Image classification data set "dataset" (juandmm1233/NoElectivaIII on GitHub). Class labels (57): onion, aloe vera, alpinia galanga rasna, amaranthus viridis arive-dantu, andrographis paniculata nelavembu, annona squamosa seethapala, jackfruit, neem, bacopa monnieri bhrami, malabar spinach, papaya, carissa carandas karanda, catharanthus roseus, chamaecostus cuspidatus insulin plant, lemon, citrus medica herelikai, Mexican mint doddpathre, taro, coriander, pumpkin, eclipta prostrata bringaraja, Roxburgh fig, peepal tree, globe amaranth, graptophyllum pictum caricature plant, hibiscus, hymenaea courbaril chakte, jasmine, henna, mango, mint, spiny gourd thumbai, morinda citrifolia nooni, moringa drumstick, Jamaica cherry gasagase, curry leaf, nerium oleander arali, nyctanthes arbor-tristis parijatha, ocimum basilicum kamakasturi, tulsi holy basil, poppy seed gasagase, beans, betel, pongamia honge, guava, punica granatum (pomoegranate), castor plant, rose, sandalwood, ashoka tree, spinach palak, rose apple, syzygium cumini nerale, crape jasmine, tamarind, tinospora cordifolia amruthaballi, wrightia tinctoria badipala.

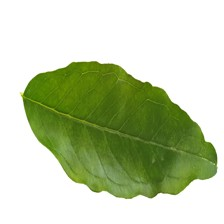
Label: punica granatum (pomoegranate)

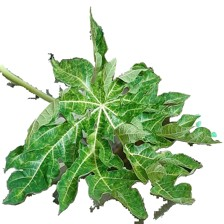
Label: papaya

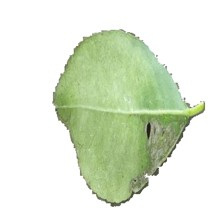
Label: citrus medica herelikai

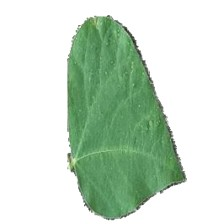
Label: beans

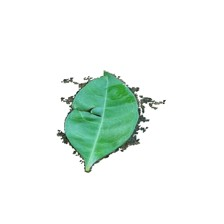
Label: henna

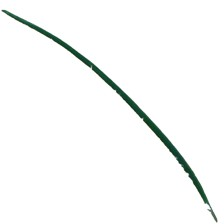
Label: onion
